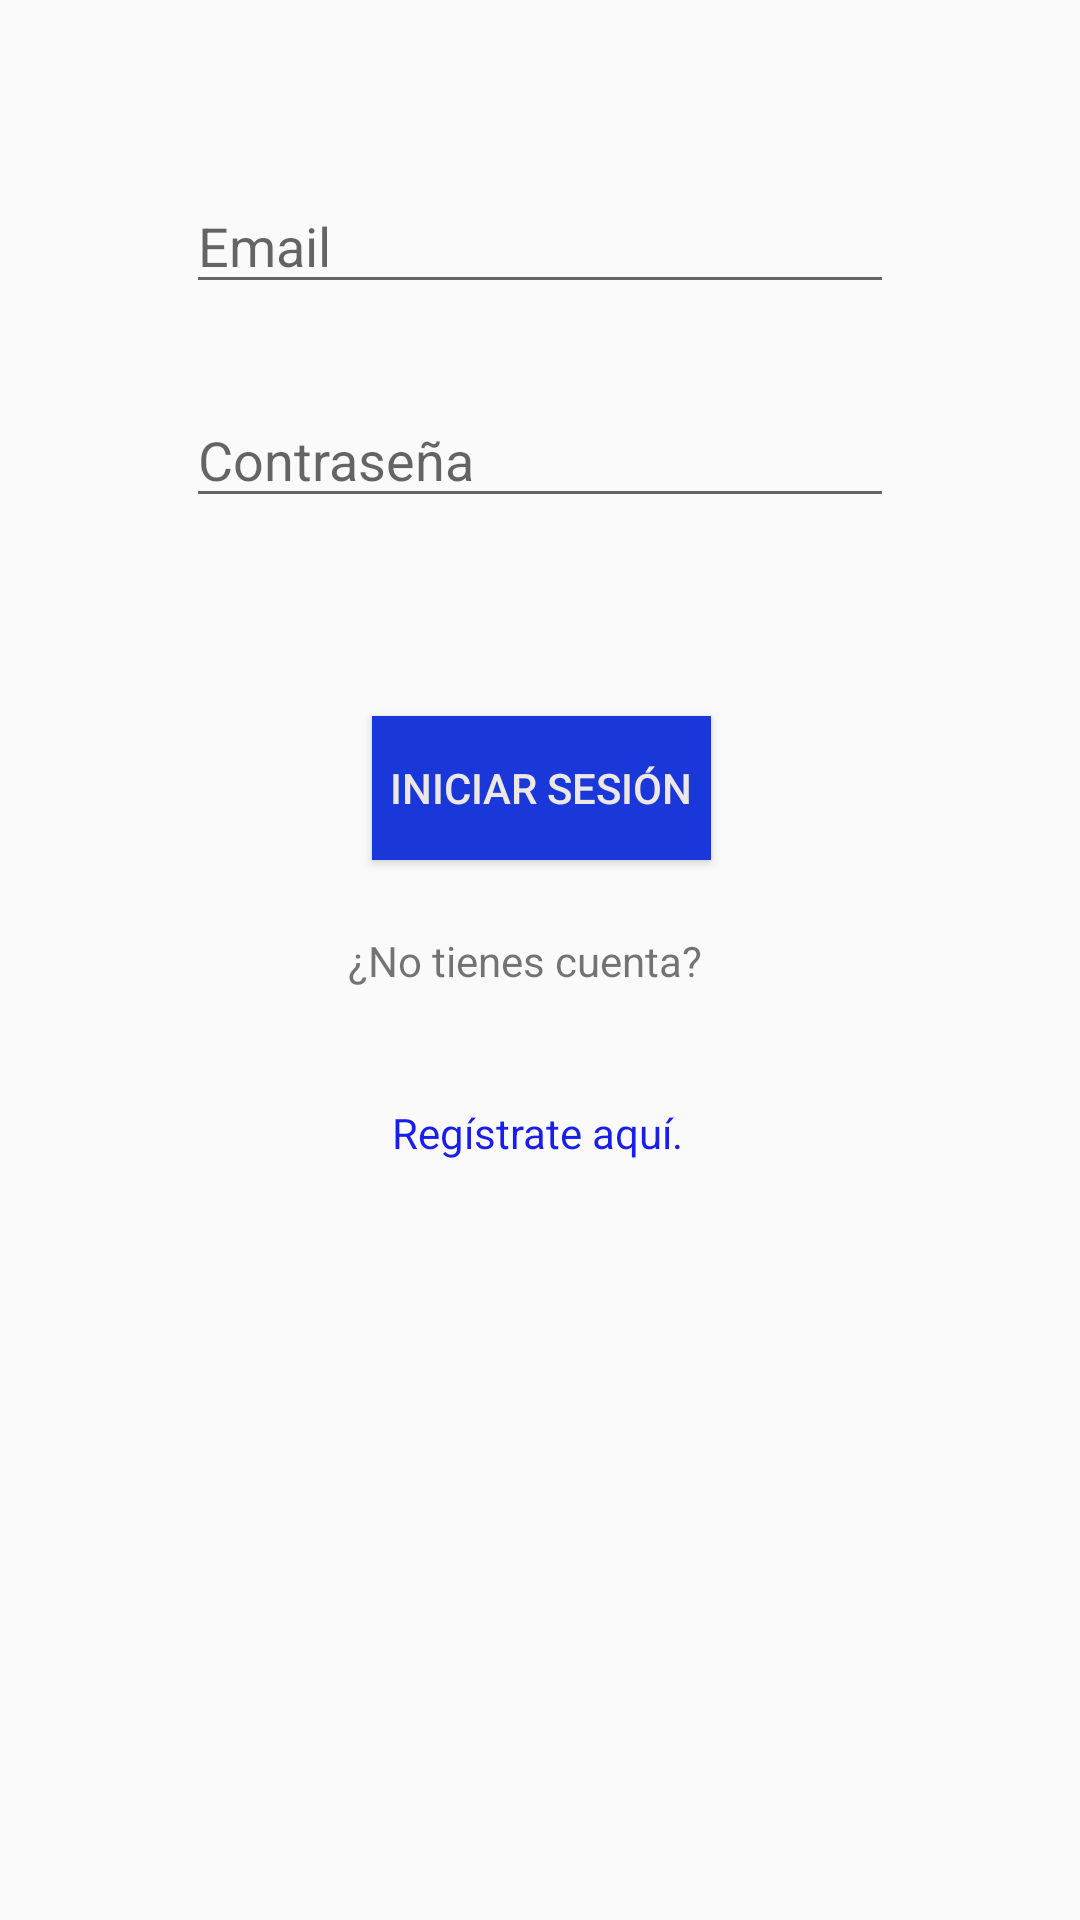

Here is an Android app screen rendered from its layout file. Give the layout XML and the strings, colors and styles it references.
<!-- AndroidManifest.xml: activity theme AppTheme.NoActionBar -->
<!-- res/layout/activity_main.xml -->
<?xml version="1.0" encoding="utf-8"?>
<android.support.design.widget.CoordinatorLayout xmlns:android="http://schemas.android.com/apk/res/android"
    xmlns:app="http://schemas.android.com/apk/res-auto"
    xmlns:tools="http://schemas.android.com/tools"
    android:layout_width="match_parent"
    android:layout_height="match_parent"
    tools:context=".MainActivity">

    <android.support.design.widget.AppBarLayout
        android:layout_width="match_parent"
        android:layout_height="wrap_content"
        android:theme="@style/AppTheme.AppBarOverlay">

    </android.support.design.widget.AppBarLayout>

      <include
        layout="@layout/content_main"
        app:layout_anchor="@+id/textView3"
        app:layout_anchorGravity="top|center" />



</android.support.design.widget.CoordinatorLayout>
<!-- res/layout/content_main.xml (included above) -->
<?xml version="1.0" encoding="utf-8"?>
<android.support.constraint.ConstraintLayout xmlns:android="http://schemas.android.com/apk/res/android"
    xmlns:app="http://schemas.android.com/apk/res-auto"
    xmlns:tools="http://schemas.android.com/tools"
    android:layout_width="match_parent"
    android:layout_height="match_parent"
    app:layout_behavior="@string/appbar_scrolling_view_behavior"
    tools:context=".MainActivity"
    tools:showIn="@layout/activity_main">


    <EditText
        android:id="@+id/mail"
        android:layout_width="236dp"
        android:layout_height="42dp"
        android:layout_marginBottom="8dp"
        android:layout_marginTop="8dp"
        android:ems="10"
        android:hint="Email"
        android:inputType="textEmailAddress"
        app:layout_constraintBottom_toBottomOf="parent"
        app:layout_constraintEnd_toEndOf="parent"
        app:layout_constraintStart_toStartOf="parent"
        app:layout_constraintTop_toTopOf="parent"
        app:layout_constraintVertical_bias="0.088"
        tools:ignore="HardcodedText" />

    <EditText
        android:id="@+id/contrasena"
        android:layout_width="236dp"
        android:layout_height="42dp"
        android:layout_marginBottom="8dp"
        android:layout_marginTop="8dp"
        android:ems="10"
        android:hint="Contraseña"
        android:inputType="textPassword"
        app:layout_constraintBottom_toBottomOf="parent"
        app:layout_constraintEnd_toEndOf="parent"
        app:layout_constraintStart_toStartOf="parent"
        app:layout_constraintTop_toTopOf="parent"
        app:layout_constraintVertical_bias="0.211"
        tools:ignore="HardcodedText" />

    <Button
        android:id="@+id/iniciarsesion"
        android:style="?attr/buttonStyle"
        android:layout_width="113dp"
        android:layout_height="wrap_content"
        android:layout_marginBottom="132dp"
        android:layout_marginTop="8dp"
        android:background="#1a37d9"
        android:text="Iniciar sesión"
        android:textColor="#ede8e3"
        app:layout_constraintBottom_toBottomOf="parent"
        app:layout_constraintEnd_toEndOf="parent"
        app:layout_constraintHorizontal_bias="0.502"
        app:layout_constraintStart_toStartOf="parent"
        app:layout_constraintTop_toTopOf="parent"
        app:layout_constraintVertical_bias="0.51"
        tools:ignore="HardcodedText" />

    <TextView
        android:id="@+id/buttonRegister"
        android:layout_width="99dp"
        android:layout_height="24dp"
        android:layout_marginBottom="8dp"
        android:layout_marginTop="8dp"
        android:text="Regístrate aquí."
        android:textColor="#1a1eeb"
        app:layout_constraintBottom_toBottomOf="parent"
        app:layout_constraintEnd_toEndOf="parent"
        app:layout_constraintHorizontal_bias="0.501"
        app:layout_constraintStart_toStartOf="parent"
        app:layout_constraintTop_toTopOf="parent"
        app:layout_constraintVertical_bias="0.6"
        tools:ignore="HardcodedText" />

    <TextView
        android:id="@+id/textView2"
        android:layout_width="129dp"
        android:layout_height="19dp"
        android:layout_marginBottom="8dp"
        android:layout_marginTop="8dp"
        android:text="¿No tienes cuenta?"
        app:layout_constraintBottom_toBottomOf="parent"
        app:layout_constraintEnd_toEndOf="parent"
        app:layout_constraintHorizontal_bias="0.502"
        app:layout_constraintStart_toStartOf="parent"
        app:layout_constraintTop_toTopOf="parent"
        tools:ignore="HardcodedText" />


</android.support.constraint.ConstraintLayout>
<!-- resources referenced by this layout -->
<resources>
  <style name="AppTheme.AppBarOverlay" parent="ThemeOverlay.AppCompat.Dark.ActionBar" />
  <style name="AppTheme.NoActionBar">
          <item name="windowActionBar">false</item>
          <item name="windowNoTitle">true</item>
          <item name="coordinatorLayoutStyle">@style/Widget.Design.CoordinatorLayout</item>
      </style>
</resources>
